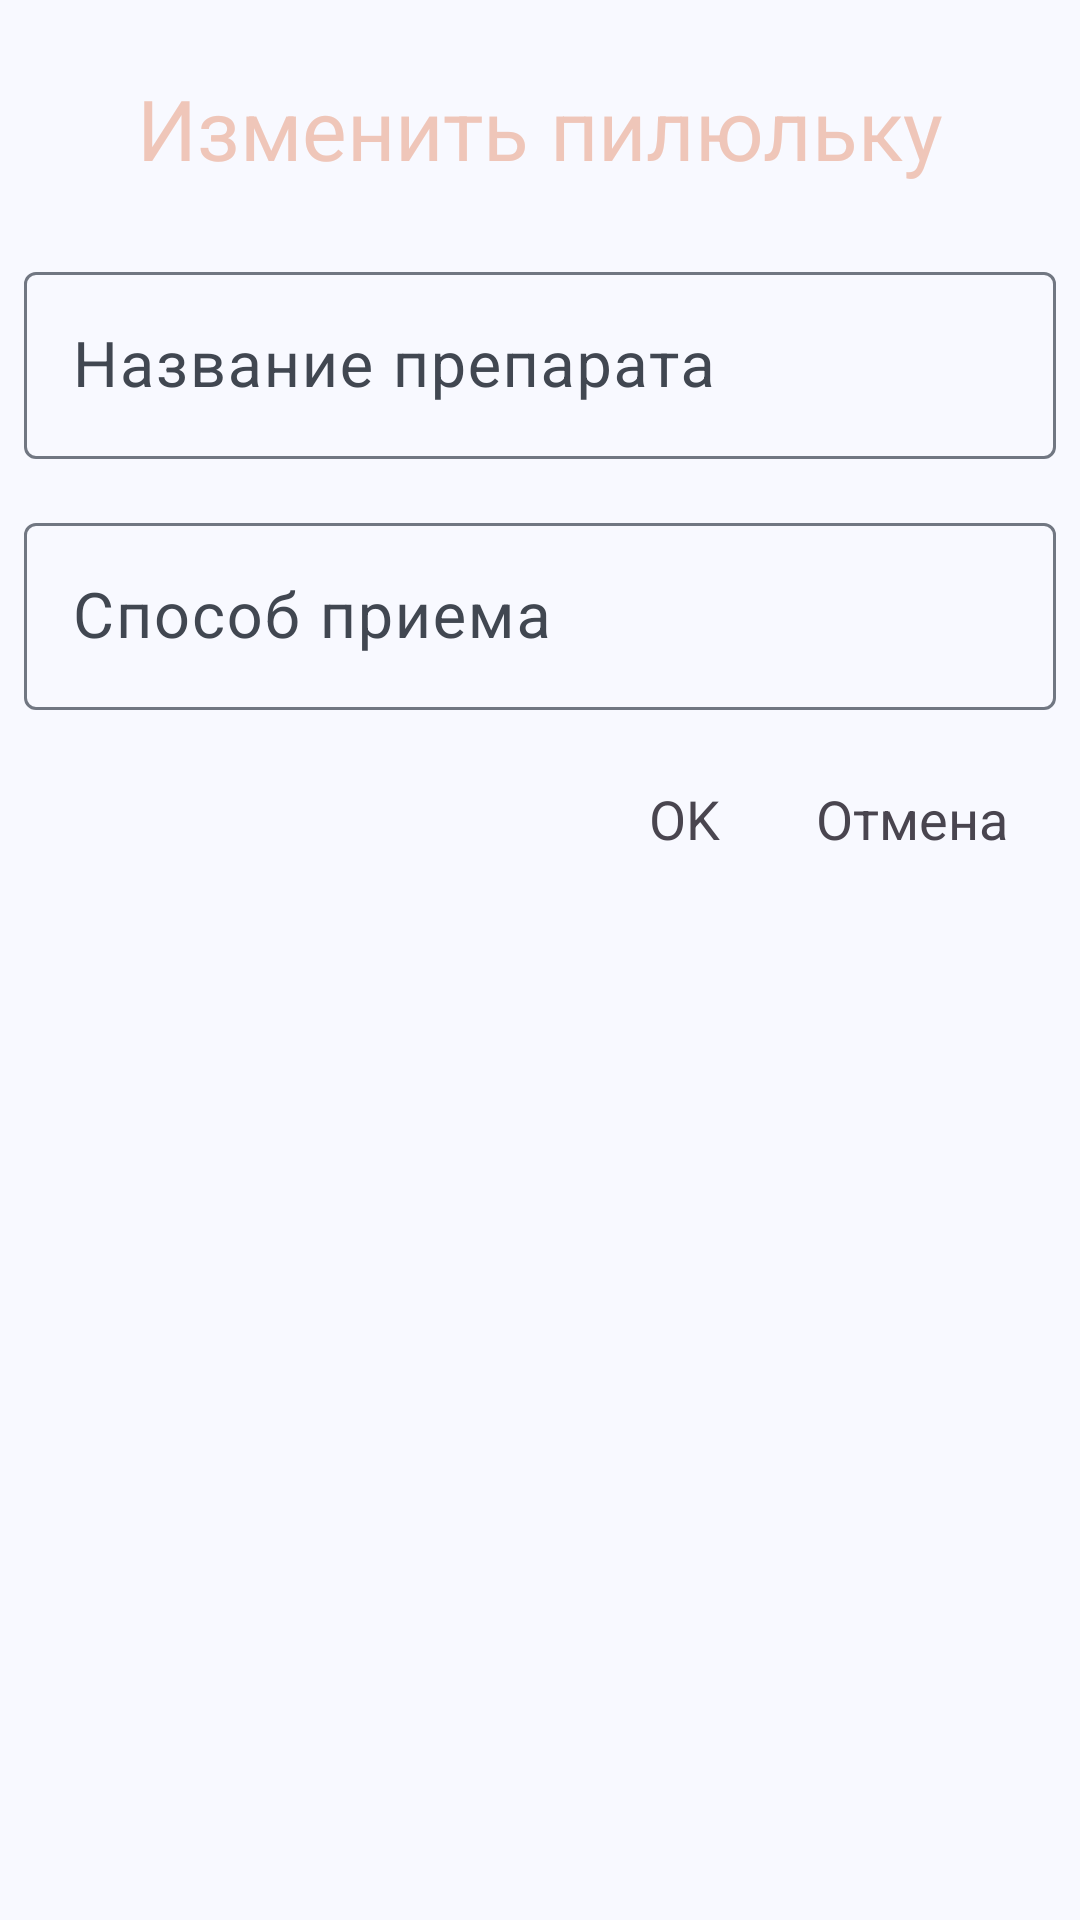

Here is an Android app screen rendered from its layout file. Give the layout XML and the strings, colors and styles it references.
<!-- AndroidManifest.xml: application theme Theme.PillsNumberOne -->
<!-- res/layout/dialog_edit_two.xml -->
<?xml version="1.0" encoding="utf-8"?>
<LinearLayout xmlns:android="http://schemas.android.com/apk/res/android"
    xmlns:app="http://schemas.android.com/apk/res-auto"
    android:layout_width="match_parent"
    android:layout_height="wrap_content"
    android:orientation="vertical"
    android:padding="8dp">

    <TextView
        android:layout_width="match_parent"
        android:layout_height="wrap_content"
        android:layout_marginVertical="8dp"
        android:background="@color/edit_background"
        android:paddingVertical="8dp"
        android:text="@string/edit_title_edit"
        android:textAlignment="center"
        android:textColor="#EFC6B9"
        android:textSize="28sp" />

    <com.google.android.material.textfield.TextInputLayout
        android:layout_width="match_parent"
        android:layout_height="wrap_content"
        android:layout_marginVertical="8dp"
        app:endIconMode="clear_text">


        <com.google.android.material.textfield.TextInputEditText
            android:id="@+id/ed_medicine_title"
            android:layout_width="match_parent"
            android:layout_height="wrap_content"
            android:hint="@string/edit_medicine_name"
            android:inputType="textCapSentences"
            android:textSize="21sp" />

    </com.google.android.material.textfield.TextInputLayout>

    <com.google.android.material.textfield.TextInputLayout
        android:layout_width="match_parent"
        android:layout_height="wrap_content"
        android:layout_marginVertical="8dp"
        app:endIconMode="clear_text">


        <com.google.android.material.textfield.TextInputEditText
            android:id="@+id/ed_medicine_recipe"
            android:layout_width="match_parent"
            android:layout_height="wrap_content"

            android:hint="@string/edit_medicine_recipe"
            android:inputType="text"
            android:textSize="21sp" />

    </com.google.android.material.textfield.TextInputLayout>


    <LinearLayout
        android:layout_width="match_parent"
        android:layout_height="wrap_content"
        android:layout_marginVertical="16dp"
        android:gravity="end"
        android:orientation="horizontal">

        <TextView
            android:id="@+id/ok"
            android:layout_width="wrap_content"
            android:layout_height="wrap_content"
            android:layout_marginHorizontal="16dp"
            android:text="@string/alert_dialog_ok"
            android:textSize="18sp" />

        <TextView
            android:id="@+id/cancel"
            android:layout_width="wrap_content"
            android:layout_height="wrap_content"
            android:layout_marginHorizontal="16dp"
            android:text="@string/alert_dialog_cancel"
            android:textSize="18sp" />

    </LinearLayout>

    
    
    
    
    
    
    
    

</LinearLayout>
<!-- resources referenced by this layout -->
<resources>
  <string name="alert_dialog_cancel">Отмена</string>
  <string name="alert_dialog_ok">OK</string>
  <string name="edit_medicine_name">Название препарата</string>
  <string name="edit_medicine_recipe">Способ приема</string>
  <string name="edit_title_edit">Изменить пилюльку</string>
  <style name="Base.Theme.PillsNumberOne" parent="Theme.Material3.DayNight.NoActionBar">
          
          
      </style>
  <color name="md_theme_primary">#00508F</color>
  <color name="md_theme_onPrimary">#FFFFFF</color>
  <color name="md_theme_primaryContainer">#2575C4</color>
  <color name="md_theme_onPrimaryContainer">#FFFFFF</color>
  <color name="md_theme_secondary">#49607F</color>
  <color name="md_theme_onSecondary">#FFFFFF</color>
  <color name="md_theme_secondaryContainer">#DADEE6</color>
  <color name="md_theme_onSecondaryContainer">#231F1C</color>
  <color name="md_theme_tertiary">#703489</color>
  <color name="md_theme_onTertiary">#FFFFFF</color>
  <color name="md_theme_tertiaryContainer">#9859B0</color>
  <color name="md_theme_onTertiaryContainer">#FFFFFF</color>
  <color name="md_theme_error">#BA1A1A</color>
  <color name="md_theme_onError">#FFFFFF</color>
  <color name="md_theme_errorContainer">#FFDAD6</color>
  <color name="md_theme_onErrorContainer">#410002</color>
  <color name="md_theme_background">#F8F9FF</color>
  <color name="md_theme_onBackground">#191C21</color>
  <color name="md_theme_surface">#F8F9FF</color>
  <color name="md_theme_onSurface">#191C21</color>
  <color name="md_theme_surfaceVariant">#DDE3EF</color>
  <color name="md_theme_onSurfaceVariant">#414751</color>
  <color name="md_theme_outline">#717782</color>
  <color name="md_theme_outlineVariant">#C1C7D3</color>
  <color name="md_theme_inverseSurface">#2D3036</color>
  <color name="md_theme_inverseOnSurface">#EFF0F8</color>
  <color name="md_theme_inversePrimary">#A3C9FF</color>
  <color name="md_theme_primaryFixed">#D3E4FF</color>
  <color name="md_theme_onPrimaryFixed">#001C38</color>
  <color name="md_theme_primaryFixedDim">#A3C9FF</color>
  <color name="md_theme_onPrimaryFixedVariant">#004882</color>
  <color name="md_theme_secondaryFixed">#D3E4FF</color>
  <color name="md_theme_onSecondaryFixed">#001C38</color>
  <color name="md_theme_secondaryFixedDim">#B0C8EC</color>
  <color name="md_theme_onSecondaryFixedVariant">#314866</color>
  <color name="md_theme_tertiaryFixed">#F8D8FF</color>
  <color name="md_theme_onTertiaryFixed">#320047</color>
  <color name="md_theme_tertiaryFixedDim">#EBB2FF</color>
  <color name="md_theme_onTertiaryFixedVariant">#672C80</color>
  <color name="md_theme_surfaceDim">#D8DAE1</color>
  <color name="md_theme_surfaceBright">#F8F9FF</color>
  <color name="md_theme_surfaceContainerLowest">#FFFFFF</color>
  <color name="md_theme_surfaceContainerLow">#F2F3FA</color>
  <color name="md_theme_surfaceContainer">#ECEEF5</color>
  <color name="md_theme_surfaceContainerHigh">#E6E8EF</color>
  <color name="md_theme_surfaceContainerHighest">#E1E2E9</color>
  <color name="colorCustomColor1">#57579E</color>
  <color name="colorOnCustomColor1">#FFFFFF</color>
  <color name="colorCustomColor1Container">#A4A4F1</color>
  <color name="colorOnCustomColor1Container">#17155C</color>
  <color name="colorCustomColor2">#6E5095</color>
  <color name="colorOnCustomColor2">#FFFFFF</color>
  <color name="colorCustomColor2Container">#B796E1</color>
  <color name="colorOnCustomColor2Container">#26034B</color>
  <color name="colorCustomColor3">#983A81</color>
  <color name="colorOnCustomColor3">#FFFFFF</color>
  <color name="colorCustomColor3Container">#BD83AC</color>
  <color name="colorOnCustomColor3Container">#35002C</color>
</resources>
